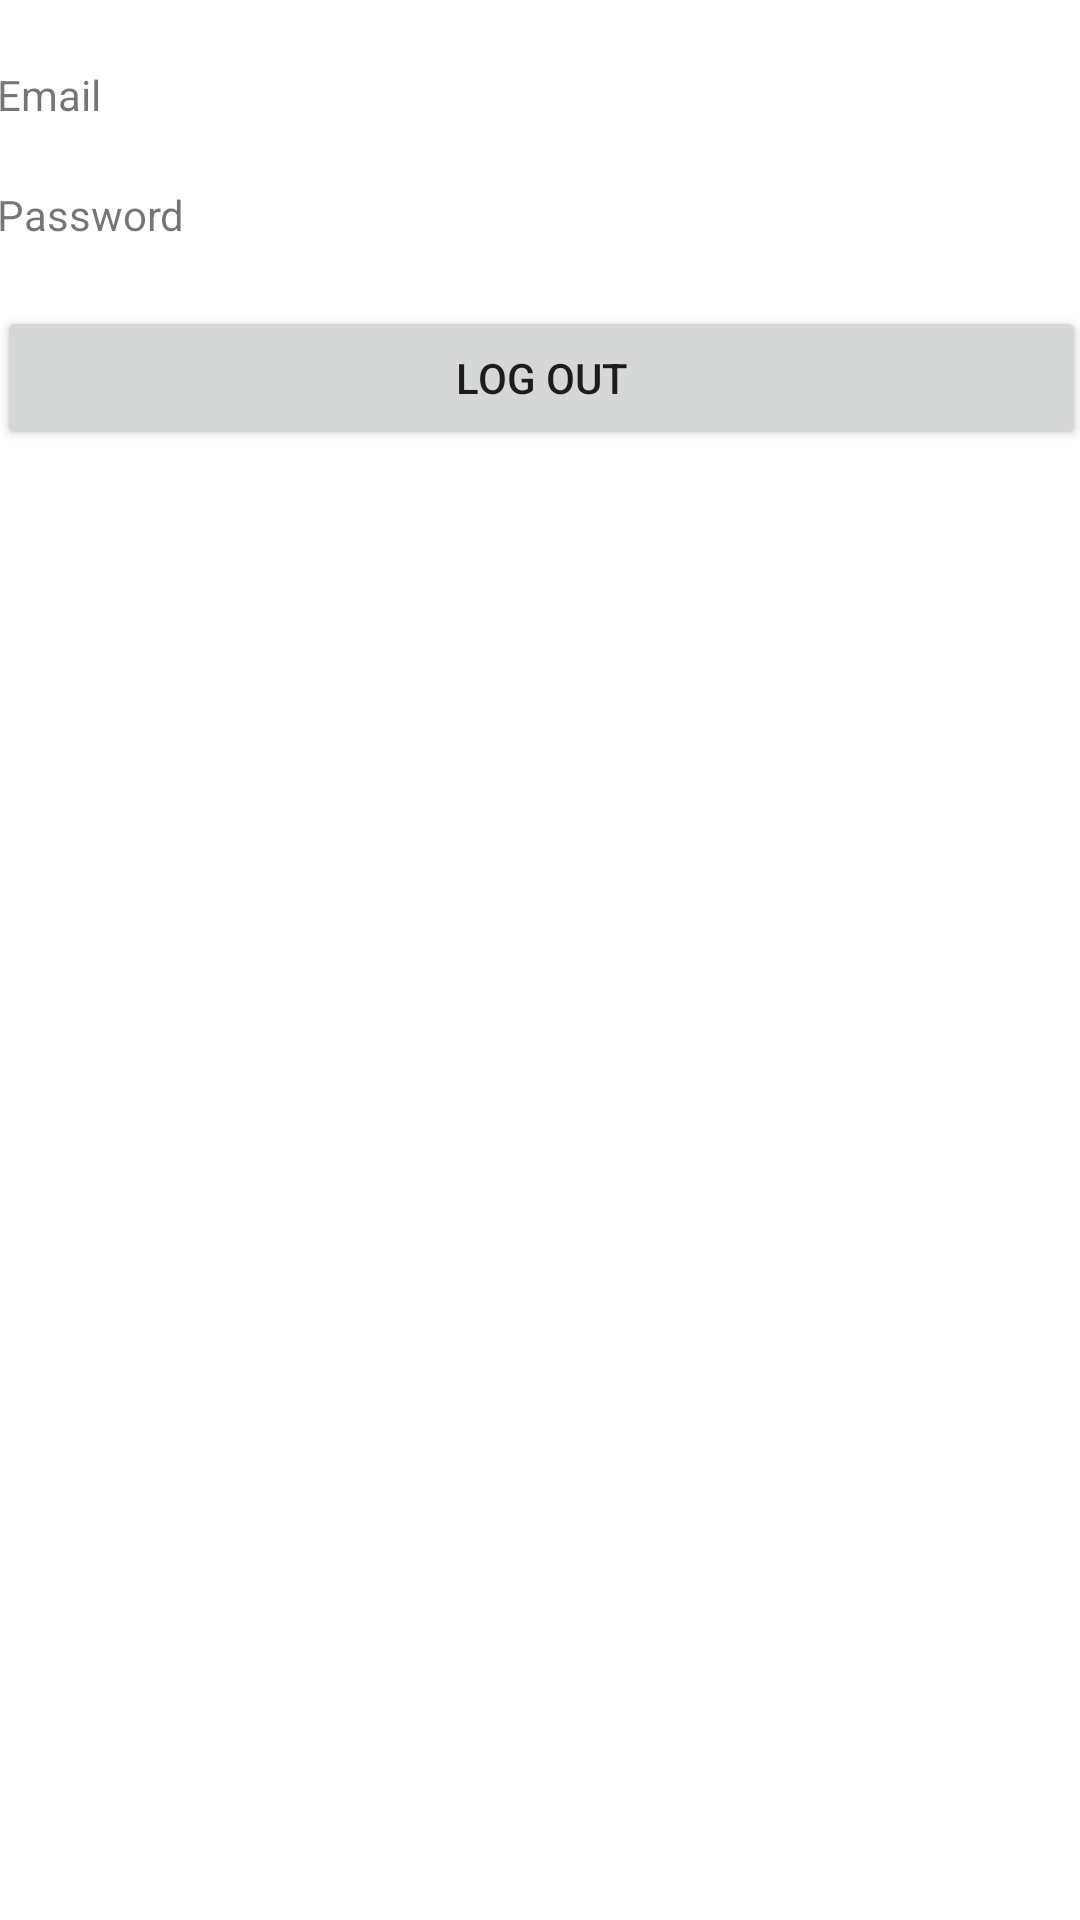

This screen was rendered from an Android layout file. Write that file and the resources it references.
<!-- AndroidManifest.xml: application theme Theme.PiApp -->
<!-- res/layout/activity_home.xml -->
<?xml version="1.0" encoding="utf-8"?>
<androidx.constraintlayout.widget.ConstraintLayout xmlns:android="http://schemas.android.com/apk/res/android"
    xmlns:app="http://schemas.android.com/apk/res-auto"
    xmlns:tools="http://schemas.android.com/tools"
    android:layout_width="match_parent"
    android:layout_height="match_parent"
    tools:context=".HomeActivity">

    <LinearLayout
        android:layout_width="363dp"
        android:layout_height="596dp"
        android:layout_marginStart="32dp"
        android:layout_marginTop="32dp"
        android:layout_marginEnd="32dp"
        android:layout_marginBottom="32dp"
        android:orientation="vertical"
        app:layout_constraintBottom_toBottomOf="parent"
        app:layout_constraintEnd_toEndOf="parent"
        app:layout_constraintStart_toStartOf="parent"
        app:layout_constraintTop_toTopOf="parent">

        <TextView
            android:id="@+id/emailTextView"
            android:layout_width="match_parent"
            android:layout_height="40dp"
            android:text="@string/email" />

        <TextView
            android:id="@+id/passTextView"
            android:layout_width="match_parent"
            android:layout_height="40dp"
            android:text="@string/pass" />

        <Button
            android:id="@+id/btnLogOut"
            android:layout_width="match_parent"
            android:layout_height="wrap_content"
            android:text="@string/logOut" />
    </LinearLayout>
</androidx.constraintlayout.widget.ConstraintLayout>
<!-- resources referenced by this layout -->
<resources>
  <string name="email">Email</string>
  <string name="logOut">Log out</string>
  <string name="pass">Password</string>
  <style name="Theme.PiApp" parent="Theme.MaterialComponents.DayNight.DarkActionBar">
          
          <item name="colorPrimary">@color/purple_500</item>
          <item name="colorPrimaryVariant">@color/purple_700</item>
          <item name="colorOnPrimary">@color/white</item>
          
          <item name="colorSecondary">@color/teal_200</item>
          <item name="colorSecondaryVariant">@color/teal_700</item>
          <item name="colorOnSecondary">@color/black</item>
          
          <item name="android:statusBarColor" tools:targetApi="l">?attr/colorPrimaryVariant</item>
          
      </style>
  <!-- not gathered from this repository: default colours our renderer supplied (Android Studio template values) -->
  <color name="purple_500">#FF6200EE</color>
  <color name="purple_700">#FF3700B3</color>
  <color name="teal_200">#FF03DAC5</color>
  <color name="teal_700">#FF018786</color>
  <color name="black">#FF000000</color>
  <color name="white">#FFFFFFFF</color>
</resources>
